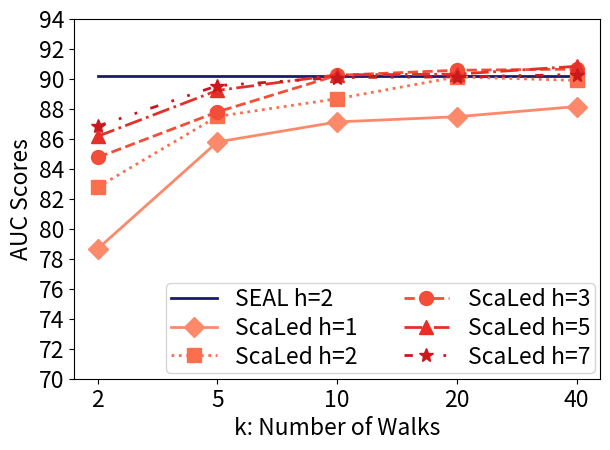
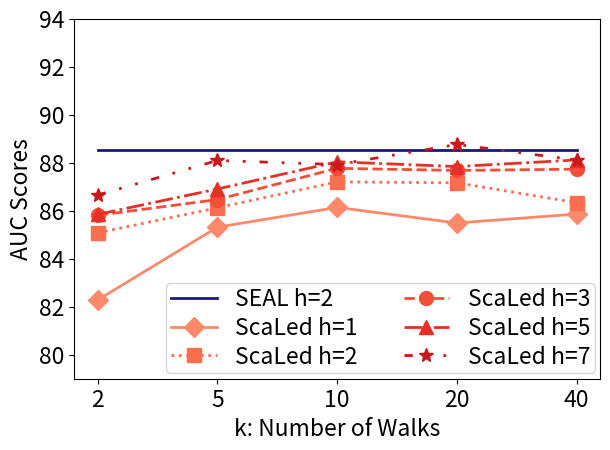
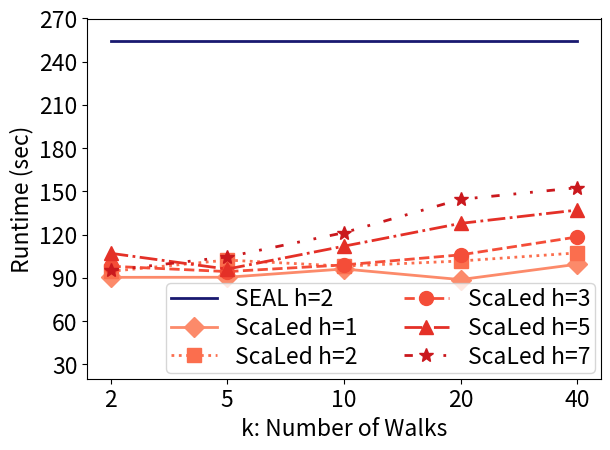
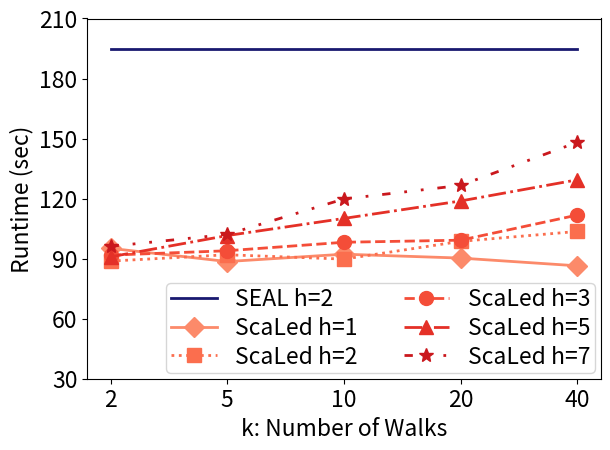

Reproduce these figures in Python, in order.
import matplotlib.pyplot as plt
import numpy as np


# omit CiteSeer for paper
class HyperTunerResults:
    M = [2, 5, 10, 20, 40]
    m = [1, 2, 3, 5, 7]

    RESULTS_NON = {'Cora': {
        'AUC_MEAN': [78.657398, 85.77736000000002, 87.1088, 87.45698, 88.13490999999999, 82.765792, 87.47923200000001,
                     88.650012, 90.10898999999999, 89.874088, 84.74376199999999, 87.77750999999999, 90.21564199999999,
                     90.552734, 90.628634, 86.15254200000001, 89.210204, 90.243368, 90.291398, 90.814354,
                     86.82888799999999, 89.5236, 90.06686599999999, 90.10963999999998, 90.265906],
        'AP_MEAN': [82.903088, 88.027448, 89.061708, 89.35637399999999, 89.870742, 85.64673, 89.324092,
                    90.46394599999999, 91.178108, 91.243876, 87.63453, 89.70203199999999, 91.41711999999998, 91.370374,
                    91.551234, 88.51356999999999, 90.376946, 91.409238, 91.13826200000001, 91.468296, 88.49256,
                    90.40113999999998, 91.332562, 91.00063, 91.215956],
        'Time_MEAN': [90.36000000000001, 90.422, 96.17, 88.8, 99.454, 94.538, 102.354, 98.164, 101.702,
                      107.31200000000001, 98.068, 94.364, 98.97, 105.96199999999999, 118.38600000000001, 107.056,
                      96.074, 111.96799999999999, 127.8, 137.048, 95.21600000000001, 104.50399999999999, 121.35,
                      144.48600000000002, 152.55]}, 'CiteSeer': {
        'AUC_MEAN': [82.278176, 85.310082, 86.13404, 85.4861, 85.856394, 85.073202, 86.117424, 87.196234,
                     87.15797799999999, 86.330832, 85.804516, 86.459608, 87.76186399999999, 87.67249999999999,
                     87.726508, 85.842288, 86.90100000000001, 88.03265400000001, 87.834564, 88.11032399999999,
                     86.64992000000001, 88.08839599999999, 87.91779, 88.75420799999999, 88.10674800000001],
        'AP_MEAN': [85.142882, 88.12067199999998, 88.607684, 88.3067, 88.236426, 87.358022, 88.331174,
                    89.48388800000001, 89.520364, 88.993114, 88.180022, 88.707264, 89.82346399999999, 89.72636400000002,
                    89.7126, 88.257678, 89.419182, 89.506942, 89.71539200000001, 89.968366, 89.07495800000001,
                    89.82086799999999, 89.84497200000001, 90.484148, 89.92393999999999],
        'Time_MEAN': [95.146, 88.55199999999999, 92.22800000000001, 90.288, 86.422, 88.77799999999999,
                      91.94200000000001, 89.77000000000001, 98.63, 103.58600000000001, 91.762, 93.94399999999999,
                      98.186, 99.224, 111.76400000000001, 90.91199999999999, 101.52799999999999, 110.09200000000001,
                      118.80799999999999, 129.384, 96.156, 102.112, 119.80999999999999, 126.596, 148.11599999999999]}}
    SEAL = {'Cora': {'AUC': [90.93577, 87.77513, 89.90779, 92.03936, 90.06226],
                     'AP': [91.32137, 88.10345, 90.76731, 93.68123, 89.95426],
                     'Time taken (per run)': [237.07, 247.75, 249.54, 285.63, 251.94], 'AUC Mean': [90.14],
                     'AP Mean': '90.77 ± 1.82', 'Time taken (per run) Mean': [254.38600000000002]},
            'CiteSeer': {'AUC': [87.36553, 88.52554, 90.39971, 89.096, 87.21966],
                         'AP': [89.14829, 90.63891, 91.90871, 90.62441, 88.48923],
                         'Time taken (per run)': [165.44, 191.32, 200.13, 200.27, 216.85], 'AUC Mean': [88.52],
                         'AP Mean': '90.16 ± 1.21', 'Time taken (per run) Mean': [194.802]}}


if __name__ == '__main__':
    # multi-line graph plots for hyperparameter tuning results
    slice_length = len(HyperTunerResults.m)
    # colors = ['b', 'g', 'r', 'm', 'c', 'y', 'k', 'w']
    cmap = [plt.cm.get_cmap("Reds"), plt.cm.get_cmap("Greens")]
    slicedCM = [cmap[0](np.linspace(0.4, 0.75, slice_length)), cmap[1](np.linspace(0.5, 0.8, slice_length))]
    # line_style = ['solid', 'dotted', 'dashed', 'dashdot', ]
    line_style = [('solid', 'solid'),
                  ('dotted', 'dotted'),
                  ('dashed', 'dashed'),
                  ('dashdot', 'dashdot'),
                  ('dashdotdotted', (0, (3, 5, 1, 5, 1, 5)))]
    marker_style = ['D', 's', 'o', '^', '*']
    seal_colors = ['midnightblue', 'darkgreen', ]

    for dataset, results in HyperTunerResults.RESULTS_NON.items():
        all_auc = results['AUC_MEAN']
        all_ap = results['AP_MEAN']
        all_times = results['Time_MEAN']

        auc_m_results = [all_auc[i:i + slice_length] for i in range(0, len(all_auc), slice_length)]
        time_m_results = [all_times[i:i + slice_length] for i in range(0, len(all_times), slice_length)]

        HyperTunerResults.RESULTS_NON[dataset].update(
            {'auc_m_results': auc_m_results, 'time_m_results': time_m_results}
        )

    ylimit = [70, 79]
    skip_axis = [2, 2]

    for index, (dataset, results) in enumerate(HyperTunerResults.RESULTS_NON.items()):
        f = plt.figure()
        x = HyperTunerResults.M
        default_x_ticks = range(len(x))
        plt.rcParams.update({'font.size': 16.5})
        plt.xticks(default_x_ticks, x)
        plt.yticks(np.arange(0, 95, skip_axis[index]))
        plt.ylim(ylimit[index])
        # SEAL line
        auc_SEAL_results = HyperTunerResults.SEAL[dataset]['AUC Mean'] * 5
        plt.plot(default_x_ticks, auc_SEAL_results, label=f"SEAL h=2", color=seal_colors[0],
                 linestyle='-', linewidth=2, markersize=10)

        auc_m_results = results['auc_m_results']

        for inner_index, m_values in enumerate(auc_m_results):
            plt.plot(default_x_ticks, m_values, label=f"ScaLed h={HyperTunerResults.m[inner_index]}",
                     color=slicedCM[0][inner_index],
                     linestyle=line_style[inner_index][1], marker=marker_style[inner_index], linewidth=2, markersize=10)

        plt.ylabel('AUC Scores')
        plt.xlabel('k: Number of Walks')
        plt.legend(loc="lower right", ncol=2, borderpad=0.2, labelspacing=0.25, borderaxespad=0.25)
        plt.tight_layout()
        plt.show()
        f.savefig(f"{dataset}_hypertuner_auc.pdf", bbox_inches='tight')

    ylimit = [20, 30]
    max_limit = [300, 230]
    skip_axis = [30, 30]

    for index, (dataset, results) in enumerate(HyperTunerResults.RESULTS_NON.items()):
        f = plt.figure()
        x = HyperTunerResults.M
        default_x_ticks = range(len(x))
        plt.rcParams.update({'font.size': 16.5})
        plt.xticks(default_x_ticks, x)
        plt.yticks(np.arange(0, max_limit[index], skip_axis[index]))
        plt.ylim(ylimit[index])
        # SEAL line
        auc_SEAL_results = HyperTunerResults.SEAL[dataset]['Time taken (per run) Mean'] * 5
        plt.plot(default_x_ticks, auc_SEAL_results, label=f"SEAL h=2", color=seal_colors[0],
                 linestyle='-', linewidth=2, markersize=10)

        auc_m_results = results['time_m_results']

        for inner_index, m_values in enumerate(auc_m_results):
            plt.plot(default_x_ticks, m_values, label=f"ScaLed h={HyperTunerResults.m[inner_index]}",
                     color=slicedCM[0][inner_index],
                     linestyle=line_style[inner_index][1], marker=marker_style[inner_index], linewidth=2, markersize=10)

        plt.ylabel('Runtime (sec)')
        plt.xlabel('k: Number of Walks')
        plt.legend(loc="lower right", ncol=2, borderpad=0.2, labelspacing=0.25, borderaxespad=0.25)
        plt.tight_layout()
        plt.show()
        f.savefig(f"{dataset}_hypertuner_time.pdf", bbox_inches='tight')
